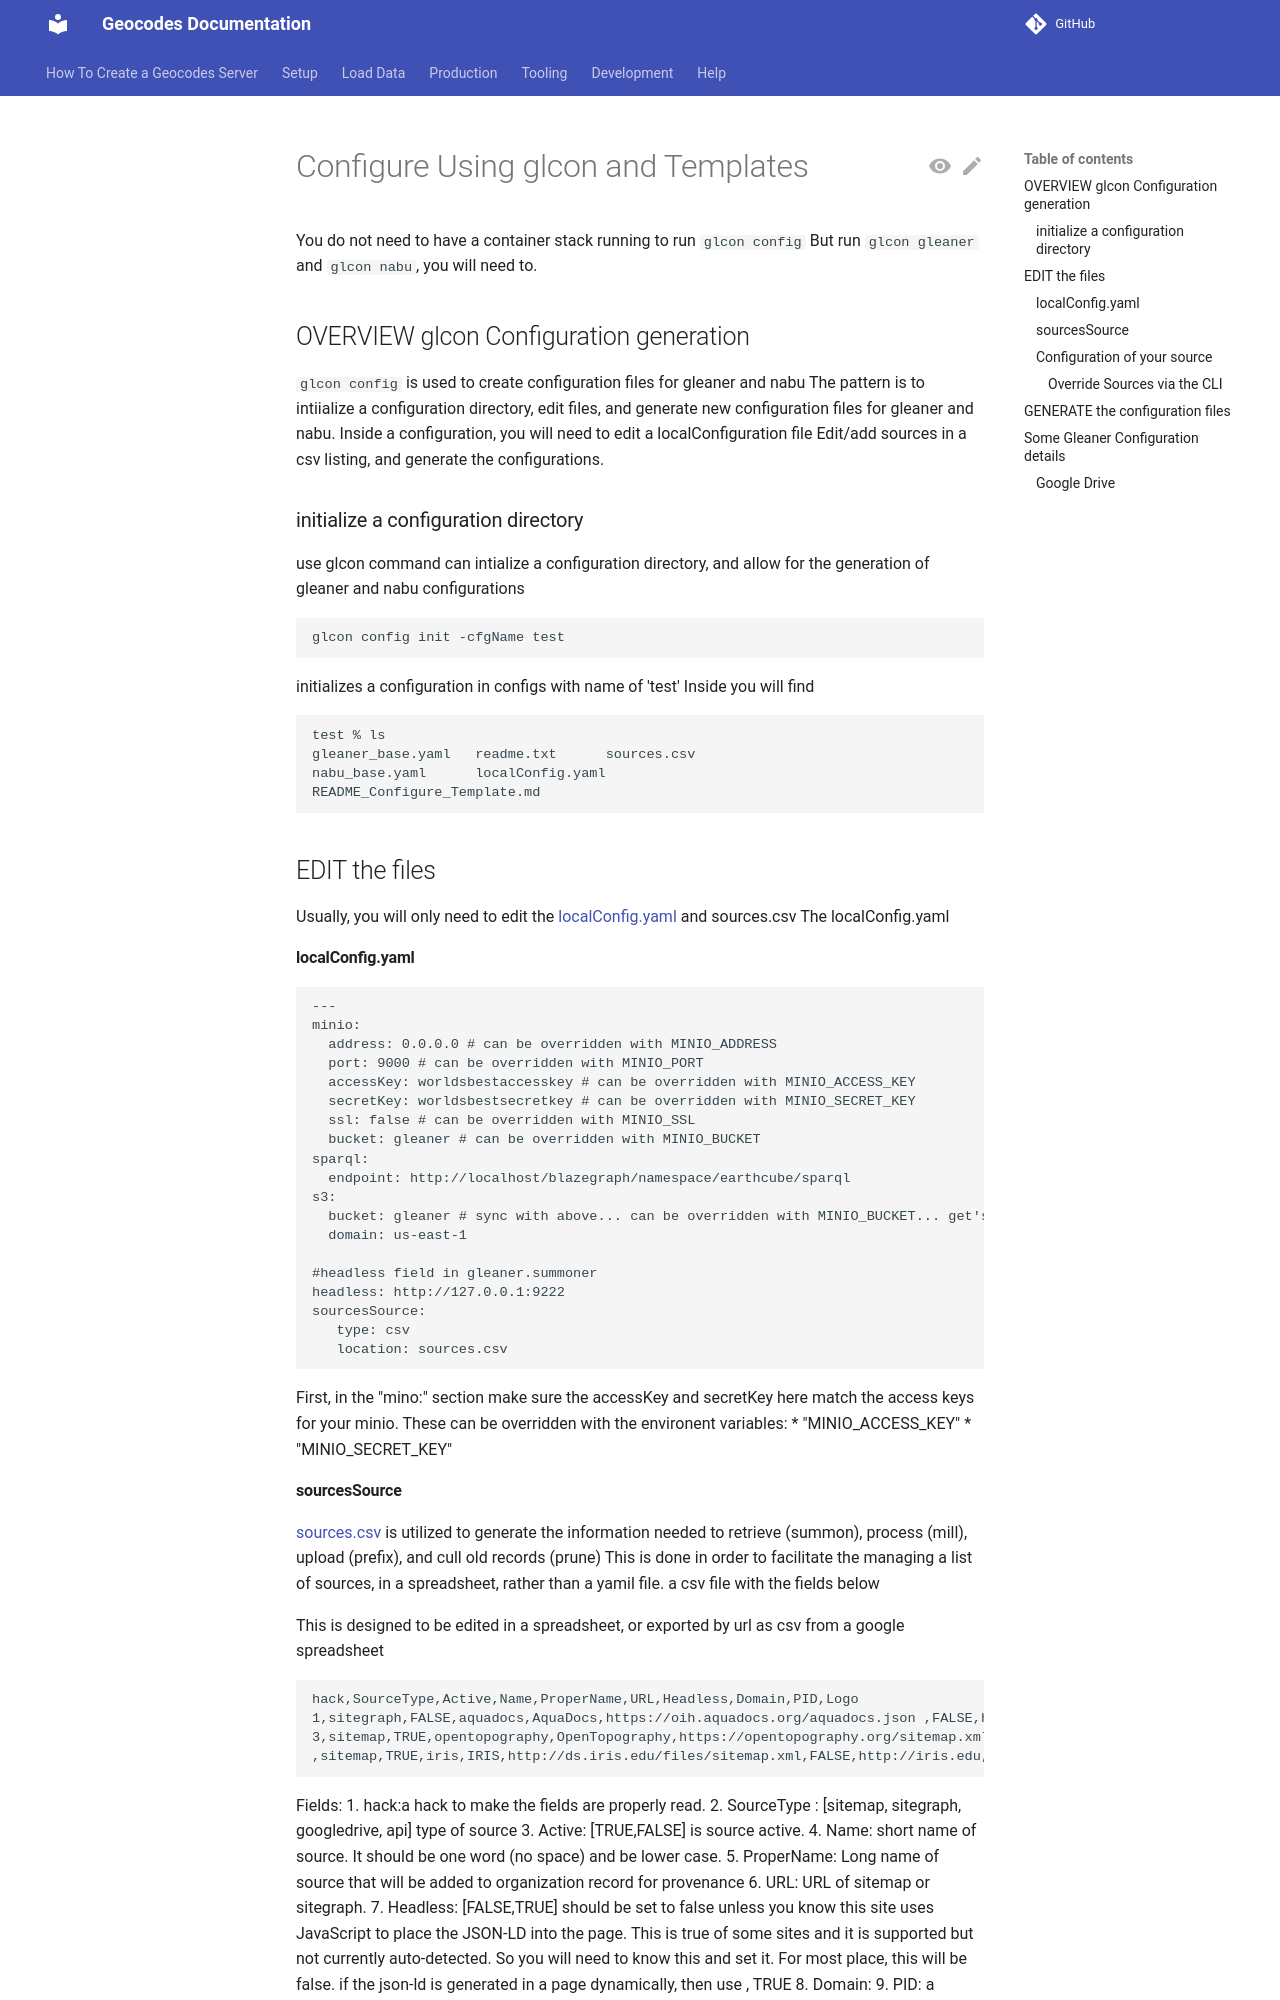

repository: earthcube/geocodes · page: data_loading/configuration/template/README_Configure_Template/index.html · generator: mkdocs

# Configure Using glcon and Templates

You do not need to have a container stack running to run    `glcon config`
But run `glcon gleaner` and `glcon nabu`, you will need to. 

## OVERVIEW glcon Configuration generation
`glcon config` is used to create configuration files for gleaner and nabu
The pattern is to intiialize a configuration directory, edit files, and generate new 
configuration files for gleaner and nabu. Inside a configuration, you will need to edit a localConfiguration file
Edit/add sources in a csv listing, and generate the configurations.

### initialize a configuration directory
use  glcon command can intialize a configuration directory, and allow for the generation of gleaner and nabu configurations

```
glcon config init -cfgName test
```

initializes a configuration in configs with name of 'test'
Inside you will find
```
test % ls
gleaner_base.yaml	readme.txt		sources.csv
nabu_base.yaml		localConfig.yaml 
README_Configure_Template.md
```

## EDIT the files

Usually, you will only need to edit the [localConfig.yaml](localConfig.yaml) and sources.csv
The localConfig.yaml

#### localConfig.yaml
```yaml
---
minio:
  address: 0.0.0.0 # can be overridden with MINIO_ADDRESS
  port: 9000 # can be overridden with MINIO_PORT
  accessKey: worldsbestaccesskey # can be overridden with MINIO_ACCESS_KEY
  secretKey: worldsbestsecretkey # can be overridden with MINIO_SECRET_KEY
  ssl: false # can be overridden with MINIO_SSL
  bucket: gleaner # can be overridden with MINIO_BUCKET
sparql:
  endpoint: http://localhost/blazegraph/namespace/earthcube/sparql
s3:
  bucket: gleaner # sync with above... can be overridden with MINIO_BUCKET... get's zapped if it's not here.
  domain: us-east-1

#headless field in gleaner.summoner
headless: http://127.0.0.1:9222
sourcesSource:
   type: csv
   location: sources.csv
```

First, in the "mino:" section make sure the accessKey and secretKey here match the access keys for your minio.
These can be overridden with the environent variables:
* "MINIO_ACCESS_KEY"
* "MINIO_SECRET_KEY"
